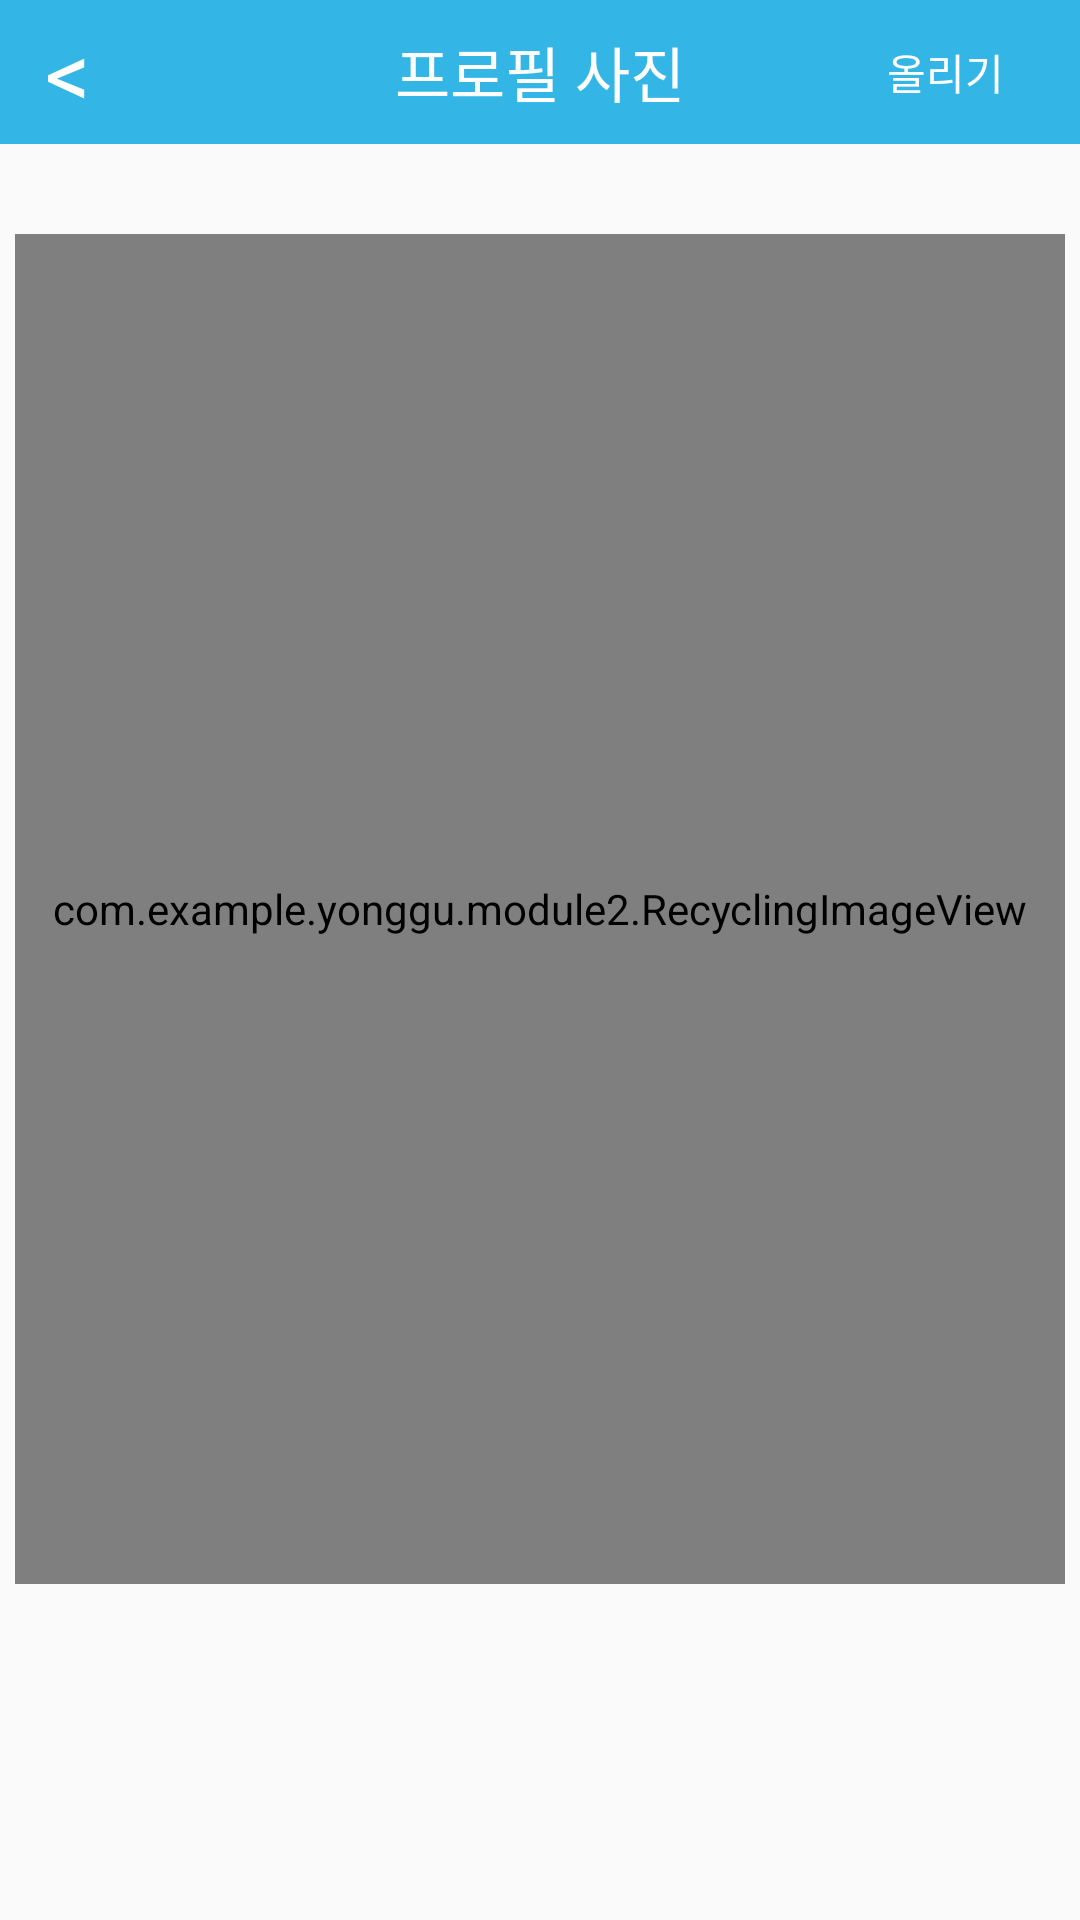

Produce the Android XML layout that renders to this screen, including the resource entries it uses.
<!-- AndroidManifest.xml: activity theme AppTheme.NoActionBar -->
<!-- res/layout/activity_image.xml -->
<?xml version="1.0" encoding="utf-8"?>
<LinearLayout xmlns:android="http://schemas.android.com/apk/res/android"
    android:orientation="vertical" android:layout_width="match_parent"
    android:layout_height="match_parent">
    <LinearLayout
        android:gravity="center_vertical"
        android:background="@color/myMainColor"
        android:layout_width="match_parent"
        android:layout_height="wrap_content">
        <TextView
            android:onClick="onClick"
            android:id="@+id/back"
            android:paddingLeft="15dp"
            android:gravity="left"
            android:background="#0000"
            android:text="&lt;"
            android:textSize="30dp"
            android:textColor="#FFF"
            android:layout_weight="1"
            android:layout_width="0dp"
            android:layout_height="wrap_content" />
        <TextView
            android:layout_weight="2"
            android:layout_gravity="center"
            android:textSize="@dimen/title_text_size"
            android:textColor="@color/title_text_color"
            android:gravity="center"
            android:layout_width="0dp"
            android:layout_height="30dp"
            android:text="프로필 사진"/>
        <Button
            android:textColor="@color/title_text_color"
            android:background="#00000000"
            android:id="@+id/upBtn"
            android:layout_weight="1"
            android:layout_width="0dp"
            android:layout_height="wrap_content"
            android:text="올리기"/>
    </LinearLayout>
    <com.example.yonggu.module2.RecyclingImageView
        android:id="@+id/imageView"
        android:layout_marginTop="30dp"
        android:layout_gravity="center"
        android:layout_width="350dp"
        android:layout_height="450dp" />
</LinearLayout>
<!-- resources referenced by this layout -->
<resources>
  <color name="myMainColor">#33b5e5</color>
  <color name="title_text_color">#FFFFFF</color>
  <dimen name="title_text_size">20dp</dimen>
  <style name="AppTheme.NoActionBar">
          <item name="windowActionBar">false</item>
          <item name="windowNoTitle">true</item>
      </style>
</resources>
